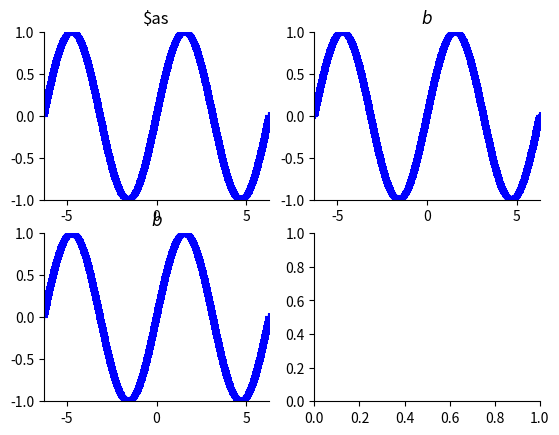

Here is the Python script that generated this plot: (Note: this script raises an exception after producing the figure.)
# -*- coding: utf-8 -*-
# @Author  : zhouxin
# @Time    : 2023/3/1 20:34
# @File    : ttttttt.py
# @annotation    :

import matplotlib.pyplot as np
import matplotlib.pyplot as plt
import numpy as np


import matplotlib.pyplot as pltimportnumpyasnp

x = np.linspace(-2 * np.pi, 2 * np.pi, 1000)
y = np.sin(x)
ax1 = plt.subplot(221)
ax1.spines["right"].set_color("none")
ax1.spines["top"].set_color("none")

ax1.set_xlim(-2 * np.pi, 2 * np.pi)
ax1.set_ylim(-1.0, 1.0)
plt.title(r"$as")
plt.scatter(x, y, marker="+", color="b")

ax2 = plt.subplot(222)
ax2.spines["right"].set_color("none")
ax2.spines["top"].set_color("none")
ax2.xaxis.set_ticks_position("bottom")
ax2.set_xlim(-2 * np.pi, 2 * np.pi)
ax2.set_ylim(-1.0, 1.0)
plt.title(r"$b$")
plt.scatter(x, y, marker="+", color="b")

ax3 = plt.subplot(223)
ax3.spines["right"].set_color("none")
ax3.spines["top"].set_color("none")
ax3.yaxis.set_ticks_position("left")
ax3.set_xlim(-2 * np.pi, 2 * np.pi)
ax3.set_ylim(-1.0, 1.0)
plt.title(r"$b$")
plt.scatter(x, y, marker="+", color="b")

ax4 = plt.subplot(224)
ax4.spines["right"].set_color("none")
ax4.spines["top"].set_color("none")
ax4.xaxis.set_ticks_position("bottom")
ax4.xaxis.set_ticks_position("left")
ax4.set_xlim(-2 * np.pi, 2 * np.pi)
ax4.set_ylim(-1.0, 1.0)
plt.title(r"$b$")
plt.scatter(x, y, marker="+", color="b")
